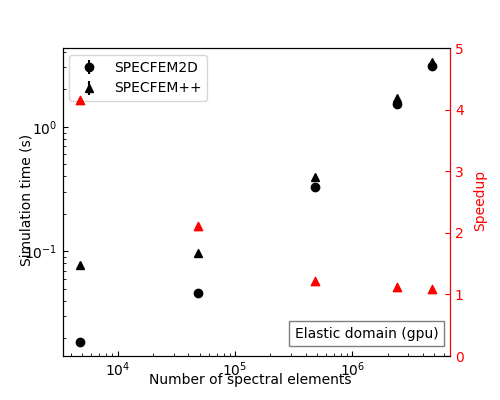

Source data for this figure (header and first rows):
nxmax, nzmax, repeat, solver_time, hostname, benchmark, machine, code
80, 60, repeat_0, 0.07774, della-l09g2, benchmark_1, gpu, specfem++
80, 600, repeat_0, 0.09715, della-l09g2, benchmark_1, gpu, specfem++
800, 600, repeat_0, 0.3984, della-l09g2, benchmark_1, gpu, specfem++
800, 3000, repeat_0, 1.696, della-l09g2, benchmark_1, gpu, specfem++
1600, 3000, repeat_0, 3.318, della-l09g2, benchmark_1, gpu, specfem++
80, 60, repeat_0, 0.01868, della-l08g2, benchmark_1, gpu, specfem2d
80, 600, repeat_0, 0.04599, della-l08g2, benchmark_1, gpu, specfem2d
800, 600, repeat_0, 0.3273, della-l08g2, benchmark_1, gpu, specfem2d
800, 3000, repeat_0, 1.524, della-l08g2, benchmark_1, gpu, specfem2d
1600, 3000, repeat_0, 3.055, della-l08g2, benchmark_1, gpu, specfem2d
